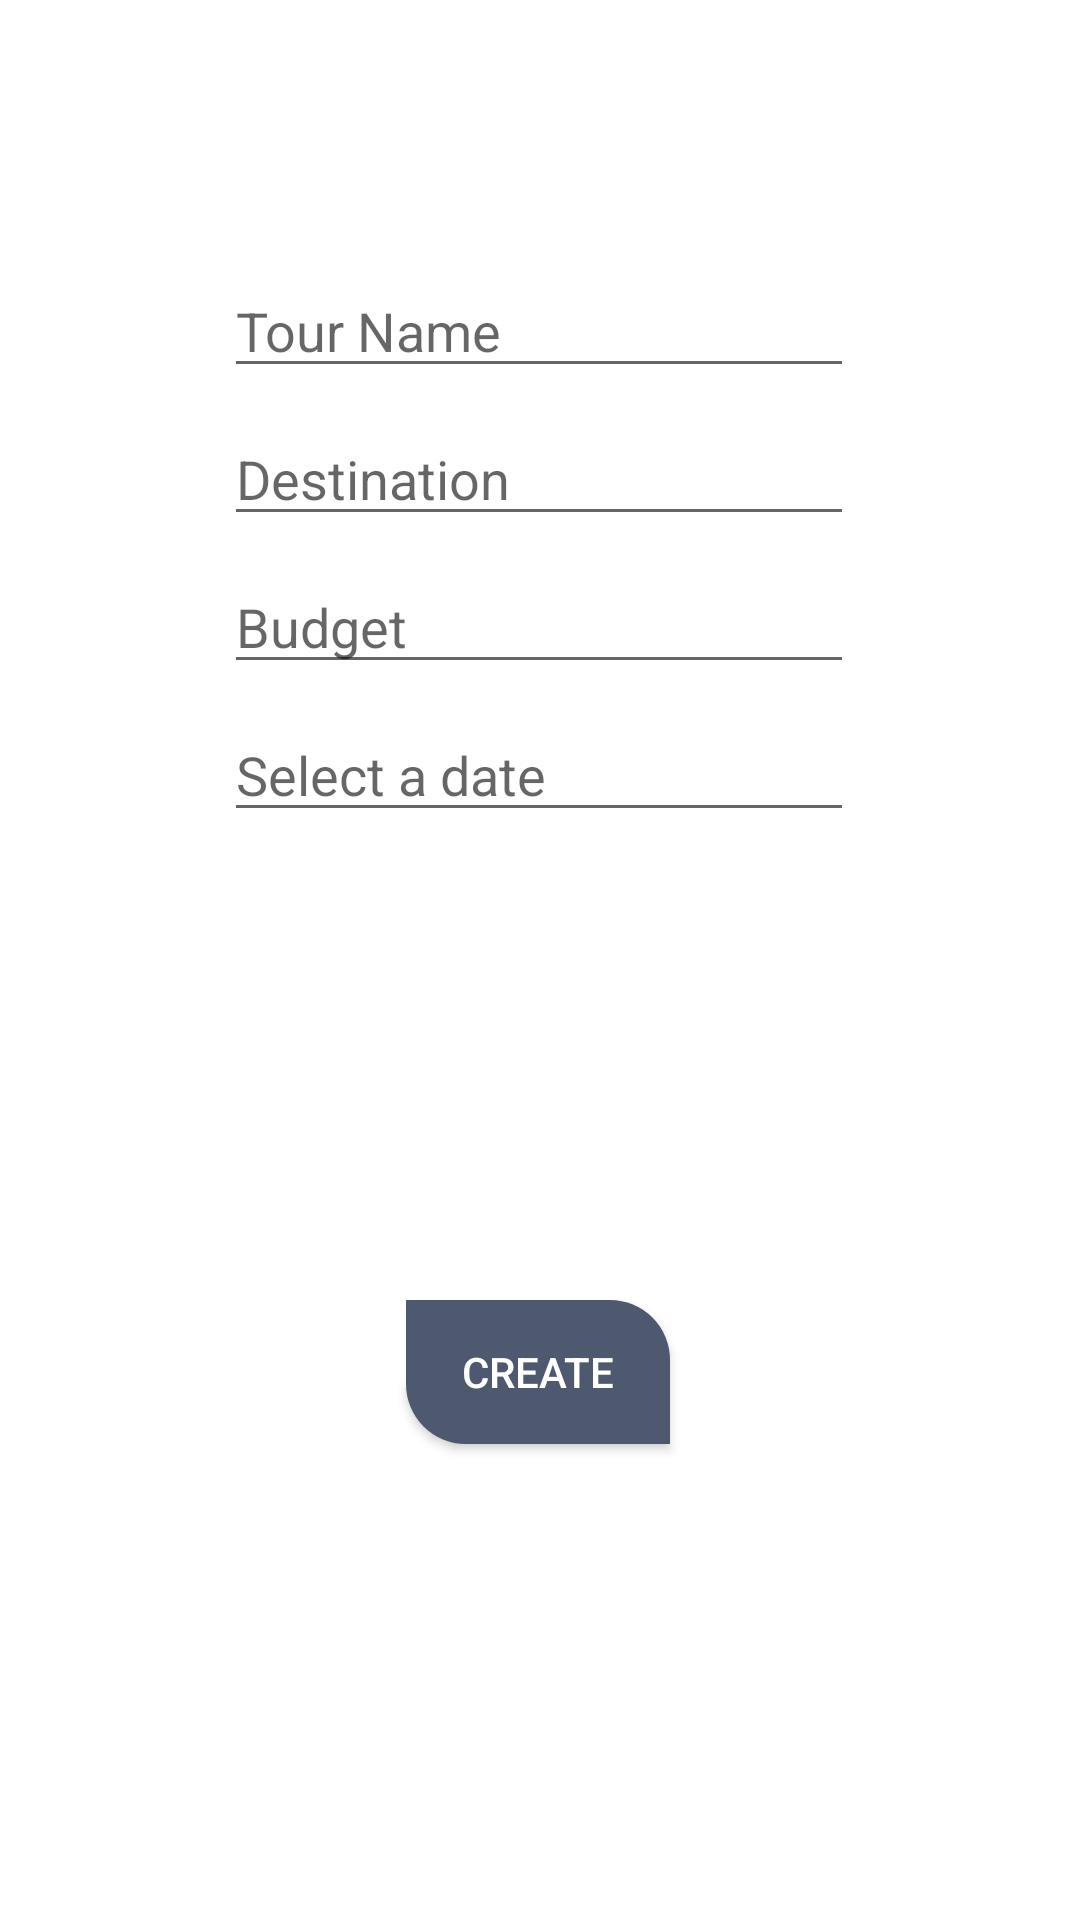

Layout XML and referenced resources for this Android screen:
<!-- AndroidManifest.xml: application theme Theme.TourTracker -->
<!-- res/layout/fragment_new_tour.xml -->
<?xml version="1.0" encoding="utf-8"?>
<layout xmlns:android="http://schemas.android.com/apk/res/android"
    xmlns:app="http://schemas.android.com/apk/res-auto"
    xmlns:tools="http://schemas.android.com/tools">

    <data>

    </data>

    <androidx.constraintlayout.widget.ConstraintLayout
        android:layout_width="match_parent"
        android:layout_height="match_parent"
        tools:context=".fragments.newTourFragment">

        <EditText
            android:id="@+id/dateID"
            android:layout_width="wrap_content"
            android:layout_height="wrap_content"
            android:layout_marginTop="8dp"
            android:ems="10"
            android:hint="Select a date"
            android:inputType="textPersonName"
            app:layout_constraintEnd_toEndOf="@+id/tourBudgetID"
            app:layout_constraintStart_toStartOf="@+id/tourBudgetID"
            app:layout_constraintTop_toBottomOf="@+id/tourBudgetID" />

        <EditText
            android:id="@+id/tourNameID"
            android:layout_width="wrap_content"
            android:layout_height="wrap_content"
            android:layout_marginStart="100dp"
            android:layout_marginTop="88dp"
            android:layout_marginEnd="101dp"
            android:ems="10"
            android:hint="Tour Name"
            android:inputType="textPersonName"
            app:layout_constraintEnd_toEndOf="parent"
            app:layout_constraintStart_toStartOf="parent"
            app:layout_constraintTop_toTopOf="parent" />

        <EditText
            android:id="@+id/tourBudgetID"
            android:layout_width="wrap_content"
            android:layout_height="wrap_content"
            android:layout_marginTop="8dp"
            android:ems="10"
            android:hint="Budget"
            android:inputType="number"
            app:layout_constraintEnd_toEndOf="@+id/tourDestination"
            app:layout_constraintStart_toStartOf="@+id/tourDestination"
            app:layout_constraintTop_toBottomOf="@+id/tourDestination" />

        <EditText
            android:id="@+id/tourDestination"
            android:layout_width="wrap_content"
            android:layout_height="wrap_content"
            android:layout_marginTop="8dp"
            android:ems="10"
            android:hint="Destination"
            android:inputType="textPersonName"
            app:layout_constraintEnd_toEndOf="@+id/tourNameID"
            app:layout_constraintStart_toStartOf="@+id/tourNameID"
            app:layout_constraintTop_toBottomOf="@+id/tourNameID" />

        <Button
            android:id="@+id/toursaveBtn"
            android:layout_width="wrap_content"
            android:layout_height="wrap_content"
            android:background="@drawable/btn_shape"
            android:text="Create"
            android:textColor="@color/white"
            app:layout_constraintBottom_toBottomOf="parent"
            app:layout_constraintEnd_toEndOf="parent"
            app:layout_constraintHorizontal_bias="0.498"
            app:layout_constraintStart_toStartOf="parent"
            app:layout_constraintTop_toBottomOf="@+id/dateID"
            app:layout_constraintVertical_bias="0.496" />
    </androidx.constraintlayout.widget.ConstraintLayout>
</layout>
<!-- resources referenced by this layout -->
<resources>
  <color name="white">#FFFFFFFF</color>
  <!-- drawable btn_shape (drawable) -->
  <?xml version="1.0" encoding="utf-8"?>
  <shape xmlns:android="http://schemas.android.com/apk/res/android">
      <solid android:color="@color/dark_gray"/>
      <corners android:topRightRadius="20dp" android:bottomLeftRadius="20dp"/>
  
  
  </shape>
  <style name="Theme.TourTracker" parent="Theme.MaterialComponents.DayNight.DarkActionBar">
          
          <item name="colorPrimary">@color/dark_gray</item>
          <item name="colorPrimaryVariant">#717F9E</item>
          <item name="colorOnPrimary">@color/primary</item>
          
          <item name="colorSecondary">@color/dark_gray</item>
          <item name="colorSecondaryVariant">@color/teal_700</item>
          <item name="colorOnSecondary">@color/black</item>
          
          <item name="android:statusBarColor" tools:targetApi="l">?attr/colorPrimaryVariant</item>
          
      </style>
  <color name="dark_gray">#4e586e</color>
  <color name="primary">#F44336</color>
  <color name="teal_700">#FF018786</color>
  <color name="black">#FF000000</color>
</resources>
